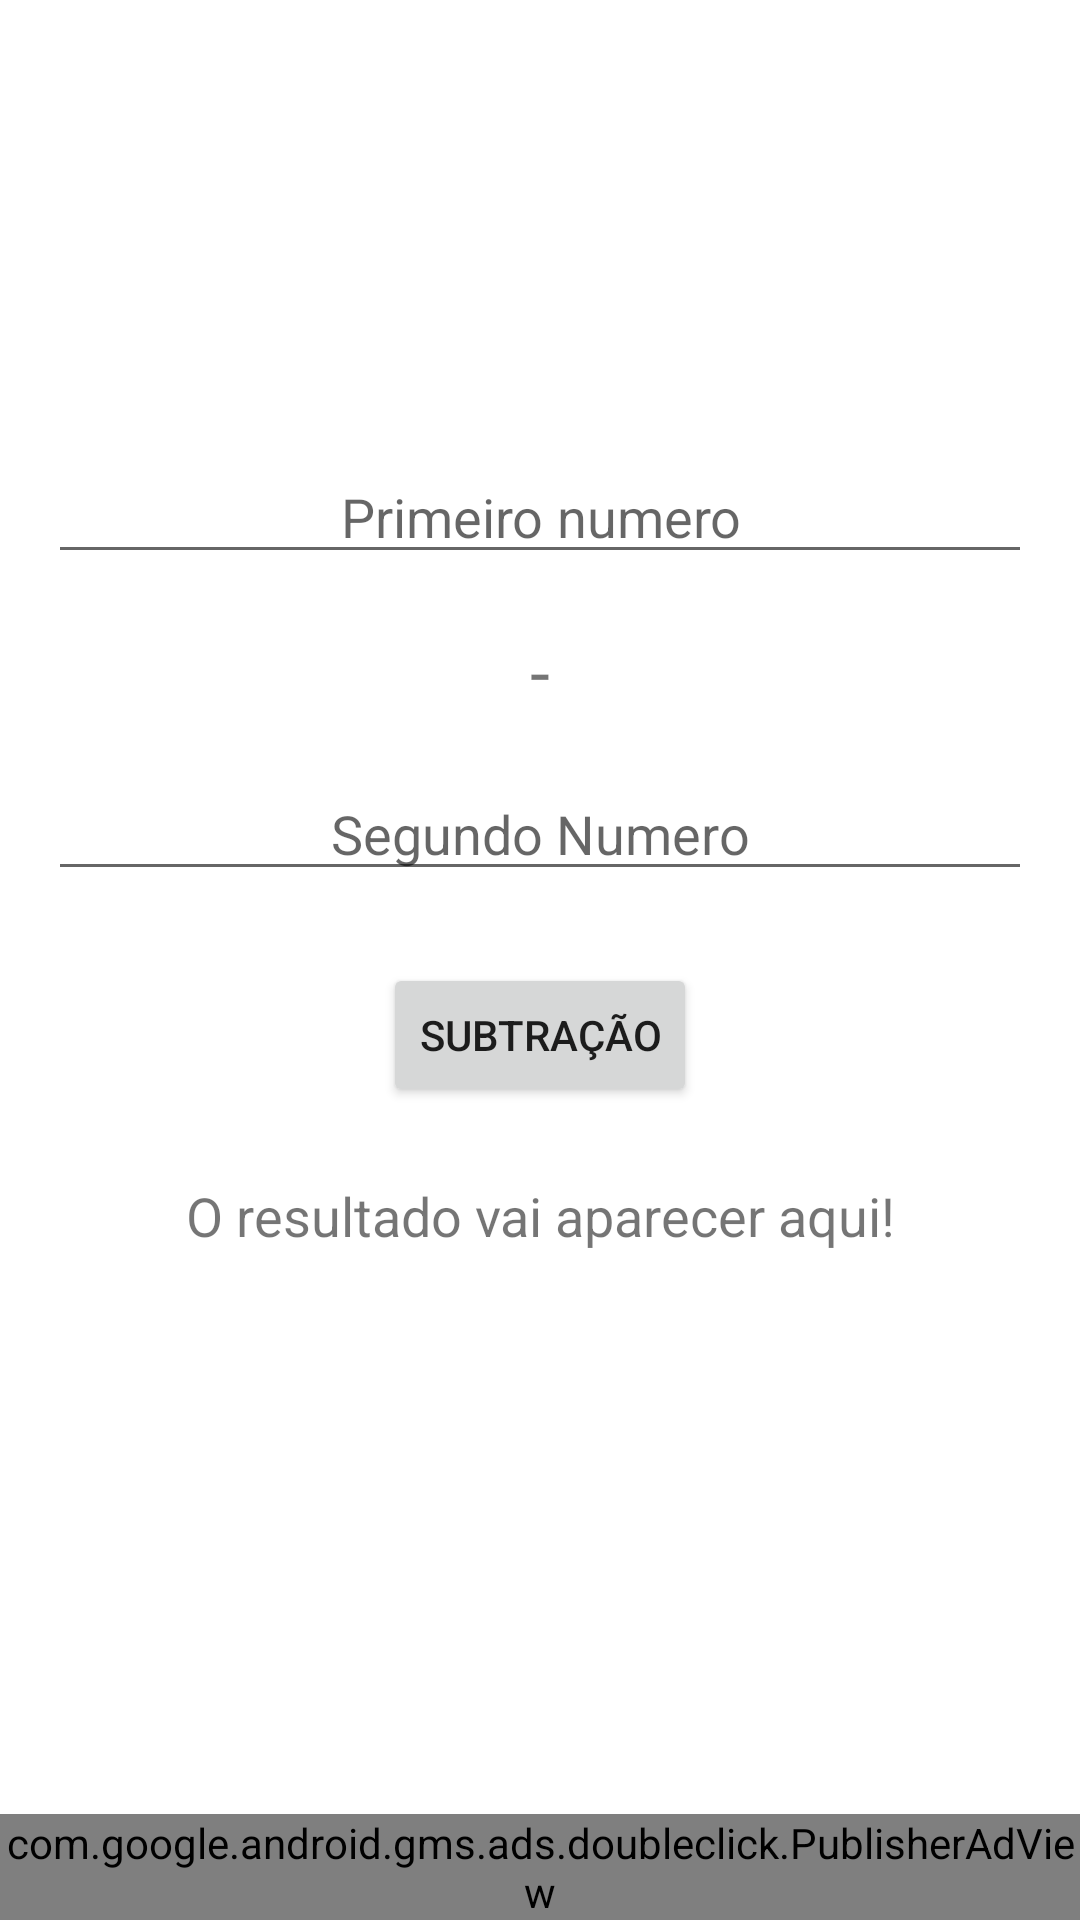

This screen was rendered from an Android layout file. Write that file and the resources it references.
<!-- AndroidManifest.xml: application theme Theme.Caulculadora -->
<!-- res/layout/activity_subtracao.xml -->
<?xml version="1.0" encoding="utf-8"?>
<androidx.constraintlayout.widget.ConstraintLayout xmlns:android="http://schemas.android.com/apk/res/android"
    xmlns:app="http://schemas.android.com/apk/res-auto"
    xmlns:tools="http://schemas.android.com/tools"
    xmlns:ads="http://schemas.android.com/apk/res-auto"
    android:layout_width="match_parent"
    android:layout_height="match_parent"
    tools:context=".Subtracao">

    <com.google.android.gms.ads.doubleclick.PublisherAdView
        android:id="@+id/ad_view"
        android:layout_width="match_parent"
        android:layout_height="wrap_content"
        android:layout_alignParentBottom="true"
        android:layout_centerHorizontal="true"
        ads:adSize="BANNER"
        ads:adUnitId="@string/ad_unit_id"
        app:layout_constraintBottom_toBottomOf="parent"
        app:layout_constraintEnd_toEndOf="parent"
        app:layout_constraintHorizontal_bias="0.0"
        app:layout_constraintStart_toStartOf="parent"
        tools:ignore="MissingConstraints" />

    <EditText
        android:id="@+id/editnumero1"
        android:layout_width="0dp"
        android:layout_height="wrap_content"
        android:layout_marginStart="16dp"
        android:layout_marginTop="150dp"
        android:layout_marginEnd="16dp"
        android:ems="10"
        android:hint="Primeiro numero"
        android:inputType="number"
        android:textAlignment="center"
        app:layout_constraintEnd_toEndOf="parent"
        app:layout_constraintStart_toStartOf="parent"
        app:layout_constraintTop_toTopOf="parent" />

    <EditText
        android:id="@+id/editnumero2"
        android:layout_width="0dp"
        android:layout_height="wrap_content"
        android:layout_marginStart="16dp"
        android:layout_marginTop="16dp"
        android:layout_marginEnd="16dp"
        android:ems="10"
        android:hint="Segundo Numero"
        android:inputType="number"
        android:textAlignment="center"
        app:layout_constraintEnd_toEndOf="parent"
        app:layout_constraintStart_toStartOf="parent"
        app:layout_constraintTop_toBottomOf="@+id/textView4" />

    <TextView
        android:id="@+id/textView4"
        android:layout_width="wrap_content"
        android:layout_height="wrap_content"
        android:layout_marginTop="16dp"
        android:text=" - "
        android:textAlignment="center"
        android:textSize="24sp"
        app:layout_constraintEnd_toEndOf="parent"
        app:layout_constraintStart_toStartOf="parent"
        app:layout_constraintTop_toBottomOf="@+id/editnumero1" />

    <Button
        android:id="@+id/Subtração"
        android:layout_width="wrap_content"
        android:layout_height="wrap_content"
        android:layout_marginTop="24dp"
        android:onClick="Subtração"
        android:text="Subtração"
        app:layout_constraintEnd_toEndOf="parent"
        app:layout_constraintStart_toStartOf="parent"
        app:layout_constraintTop_toBottomOf="@+id/editnumero2" />

    <TextView
        android:id="@+id/textresultadong"
        android:layout_width="wrap_content"
        android:layout_height="wrap_content"
        android:layout_marginTop="24dp"
        android:text="O resultado vai aparecer aqui!"
        android:textSize="18sp"
        app:layout_constraintEnd_toEndOf="parent"
        app:layout_constraintStart_toStartOf="parent"
        app:layout_constraintTop_toBottomOf="@+id/Subtração" />
</androidx.constraintlayout.widget.ConstraintLayout>
<!-- resources referenced by this layout -->
<resources>
  <string name="ad_unit_id">/6499/example/banner</string>
  <style name="Theme.Caulculadora" parent="Theme.MaterialComponents.DayNight.DarkActionBar">
          
          <item name="colorPrimary">@color/purple_500</item>
          <item name="colorPrimaryVariant">@color/purple_700</item>
          <item name="colorOnPrimary">@color/white</item>
          
          <item name="colorSecondary">@color/purple_500</item>
          <item name="colorSecondaryVariant">@color/purple_700</item>
          <item name="colorOnSecondary">@color/black</item>
          
          <item name="android:statusBarColor" tools:targetApi="l">?attr/colorPrimaryVariant</item>
          
      </style>
  <color name="purple_500">#141414</color>
  <color name="purple_700">#121212</color>
  <color name="white">#FFFFFFFF</color>
  <color name="black">#FF000000</color>
</resources>
